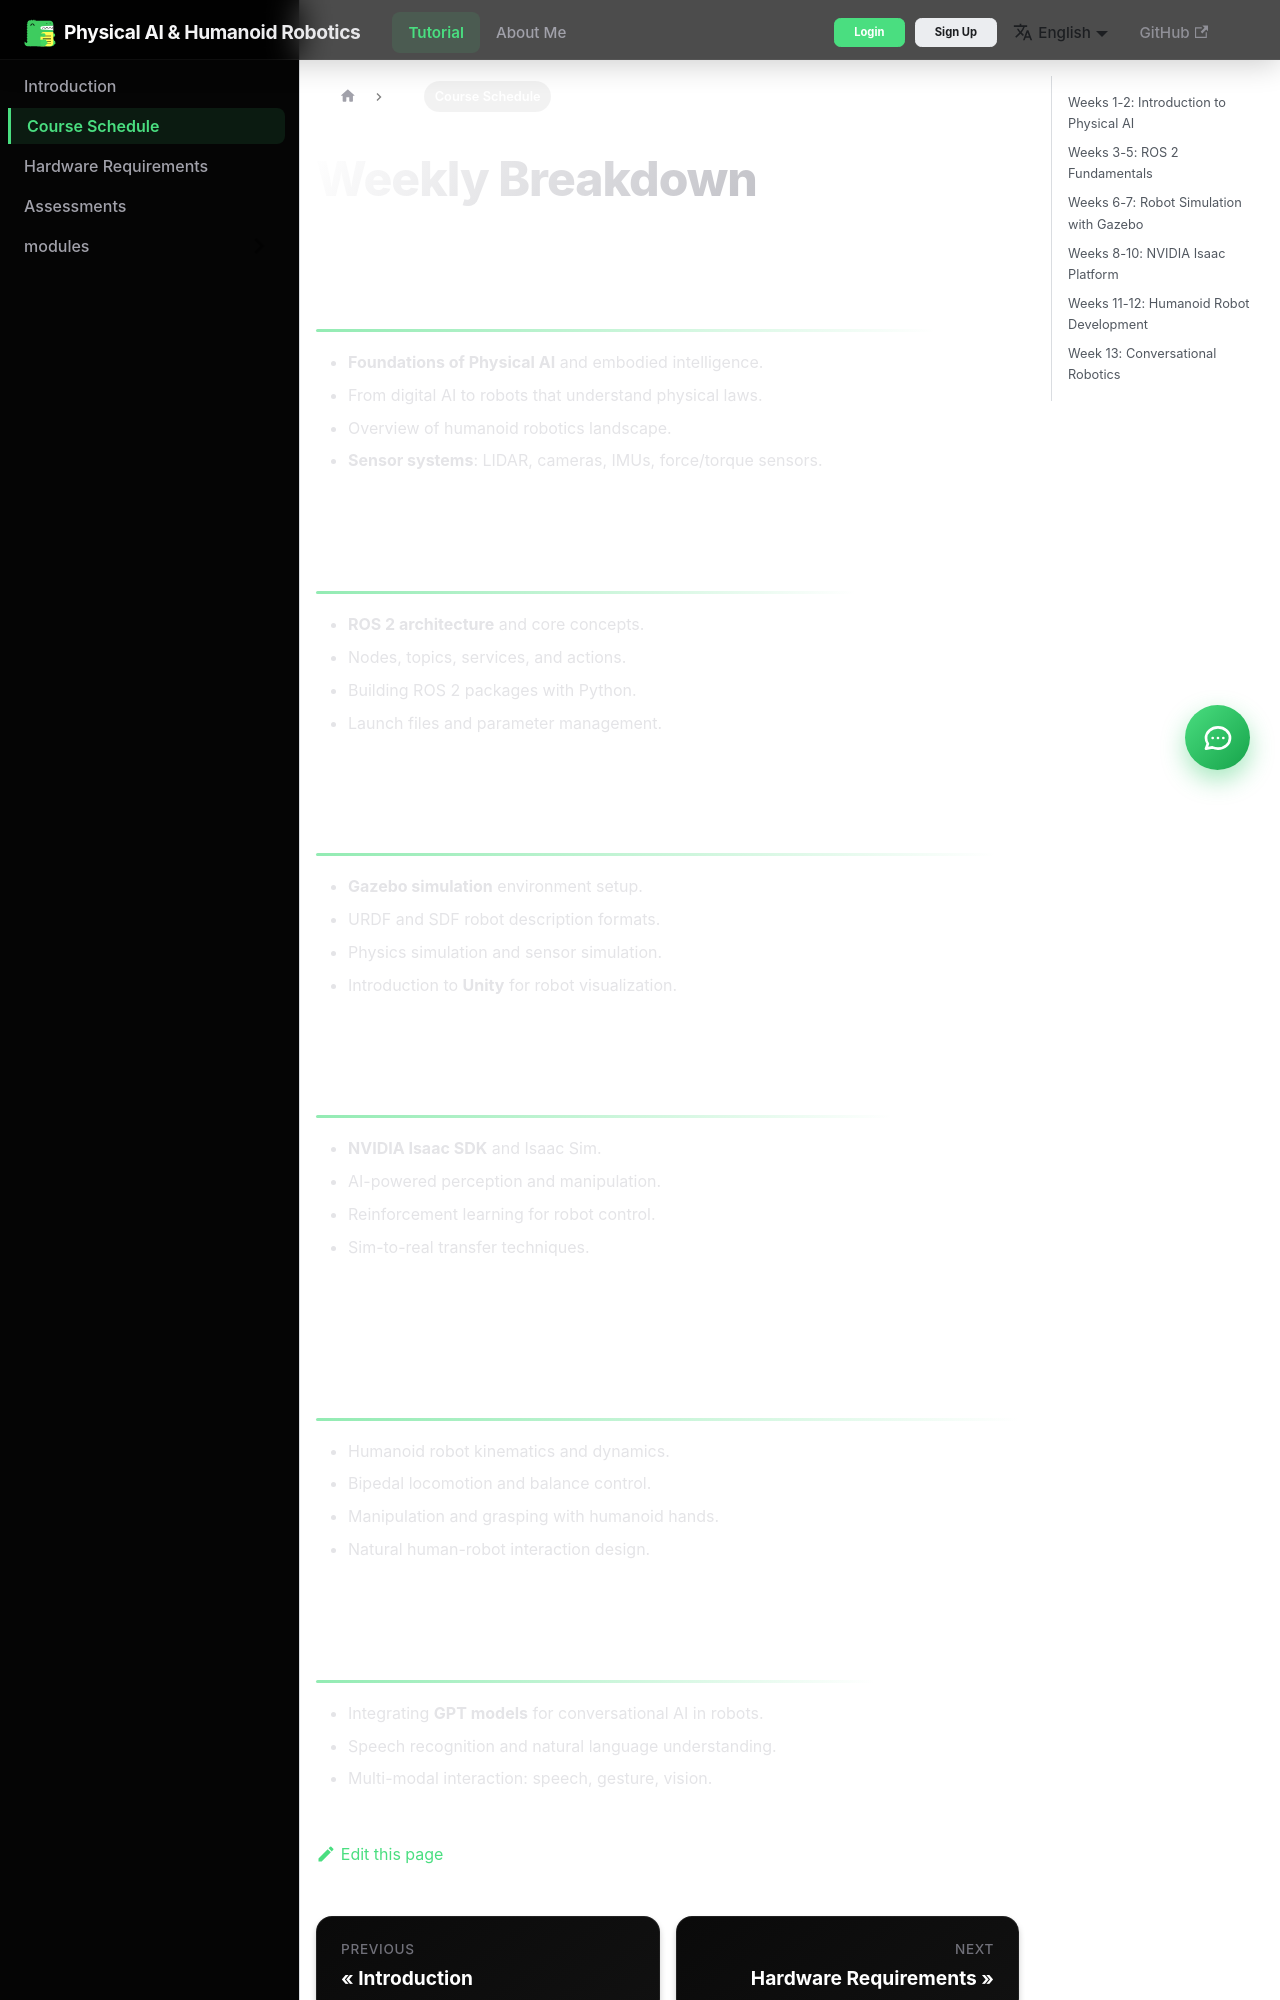

repository: iqra-ikram/Specdriven-development · page: docs/schedule/index.html · generator: docusaurus

---
sidebar_position: 2
title: Course Schedule
---

# Weekly Breakdown

## Weeks 1-2: Introduction to Physical AI
* **Foundations of Physical AI** and embodied intelligence.
* From digital AI to robots that understand physical laws.
* Overview of humanoid robotics landscape.
* **Sensor systems**: LIDAR, cameras, IMUs, force/torque sensors.

## Weeks 3-5: ROS 2 Fundamentals
* **ROS 2 architecture** and core concepts.
* Nodes, topics, services, and actions.
* Building ROS 2 packages with Python.
* Launch files and parameter management.

## Weeks 6-7: Robot Simulation with Gazebo
* **Gazebo simulation** environment setup.
* URDF and SDF robot description formats.
* Physics simulation and sensor simulation.
* Introduction to **Unity** for robot visualization.

## Weeks 8-10: NVIDIA Isaac Platform
* **NVIDIA Isaac SDK** and Isaac Sim.
* AI-powered perception and manipulation.
* Reinforcement learning for robot control.
* Sim-to-real transfer techniques.
